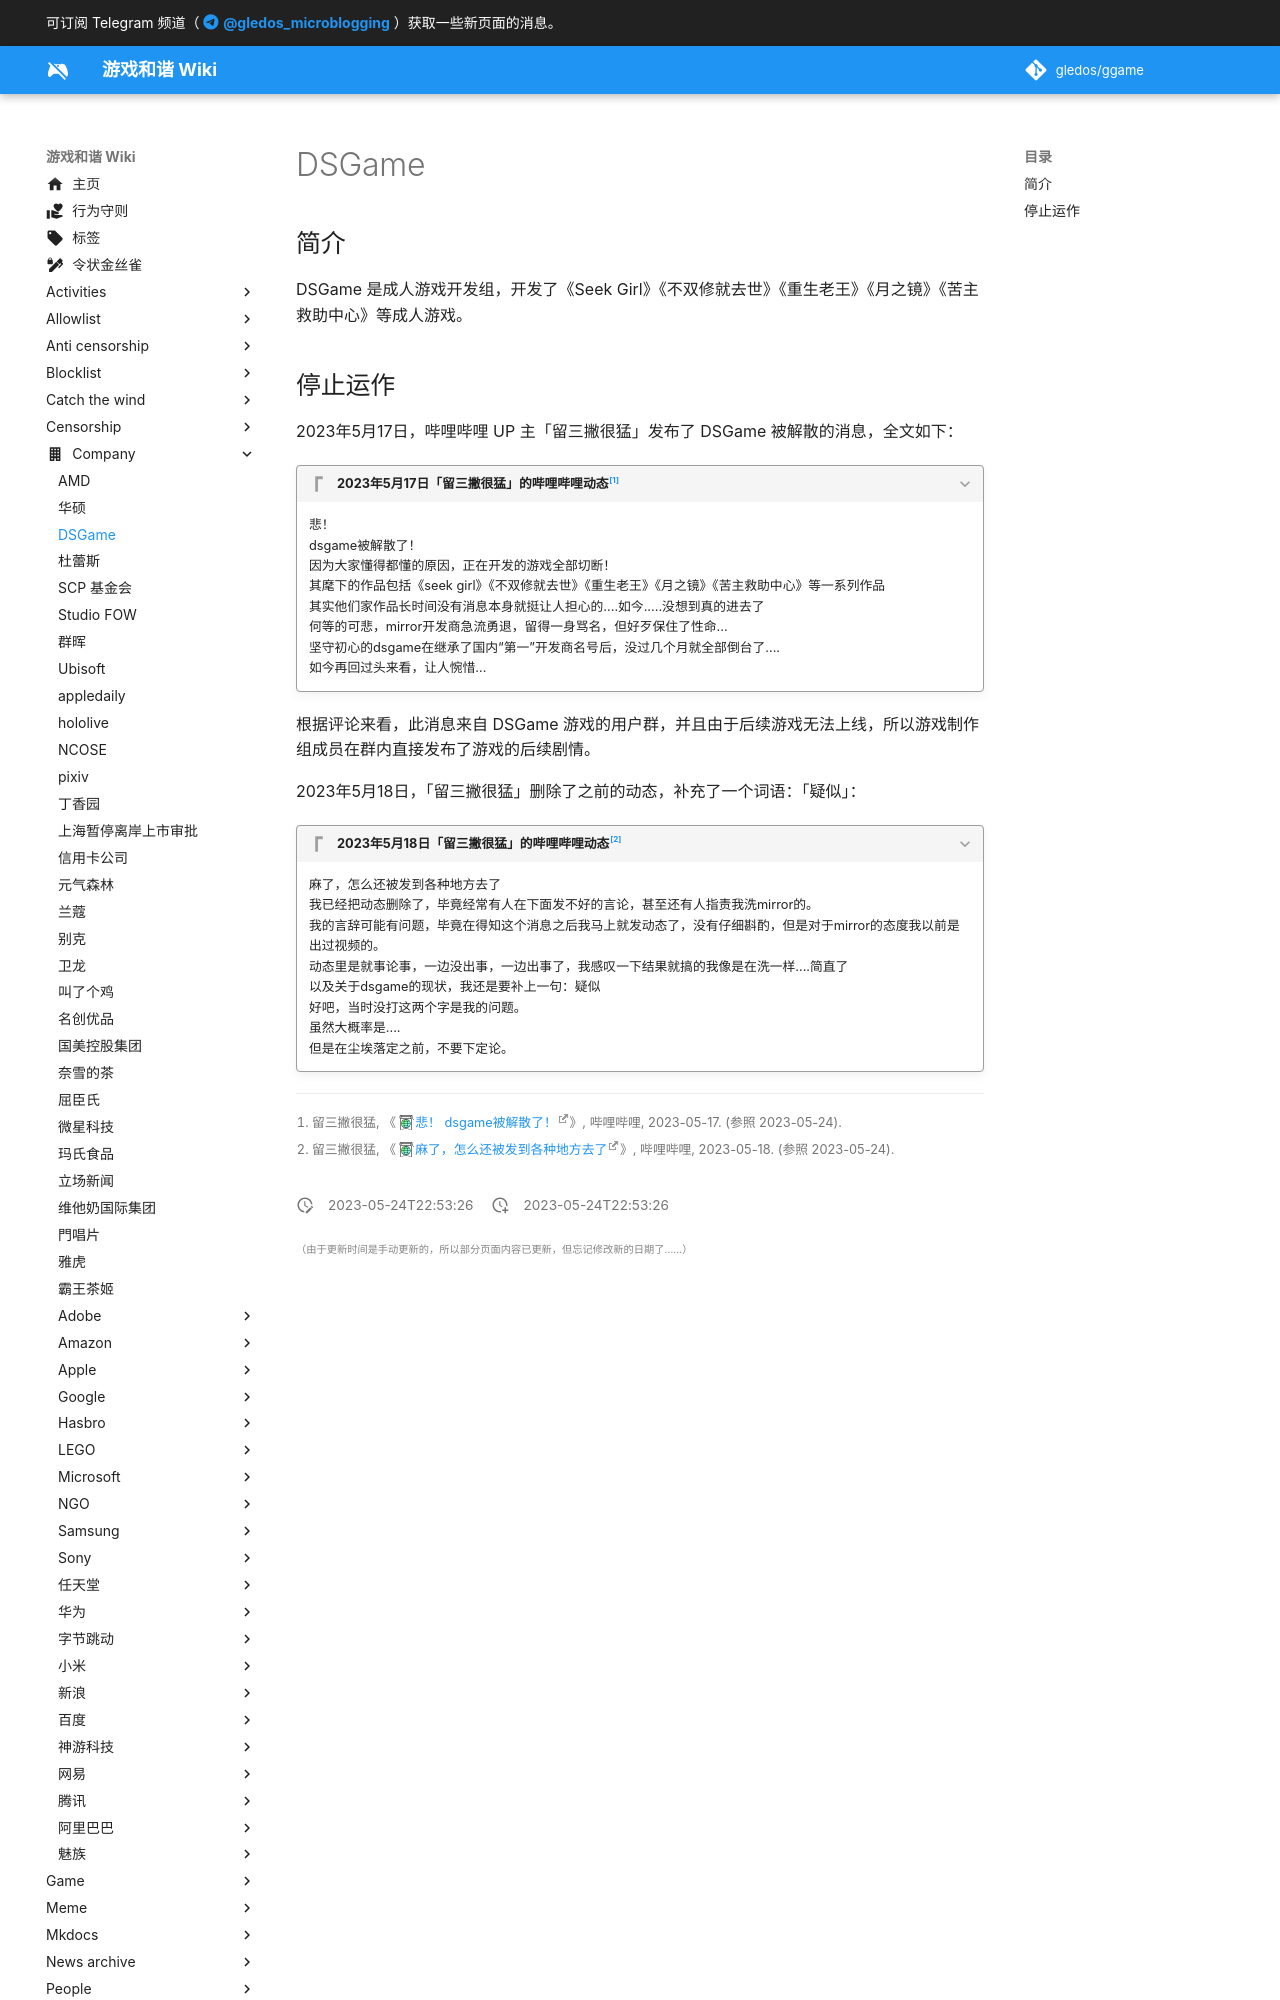

repository: gledos/ggame · page: company/DSGame.html · generator: mkdocs

---
title: "DSGame"
description:
published: true
date: "2023-05-24T22:53:26"
特殊标签标记: #无标签
editor: markdown
dateCreated: "2023-05-24T22:53:26"
---

## 简介

DSGame 是成人游戏开发组，开发了《Seek Girl》《不双修就去世》《重生老王》《月之镜》《苦主救助中心》等成人游戏。
